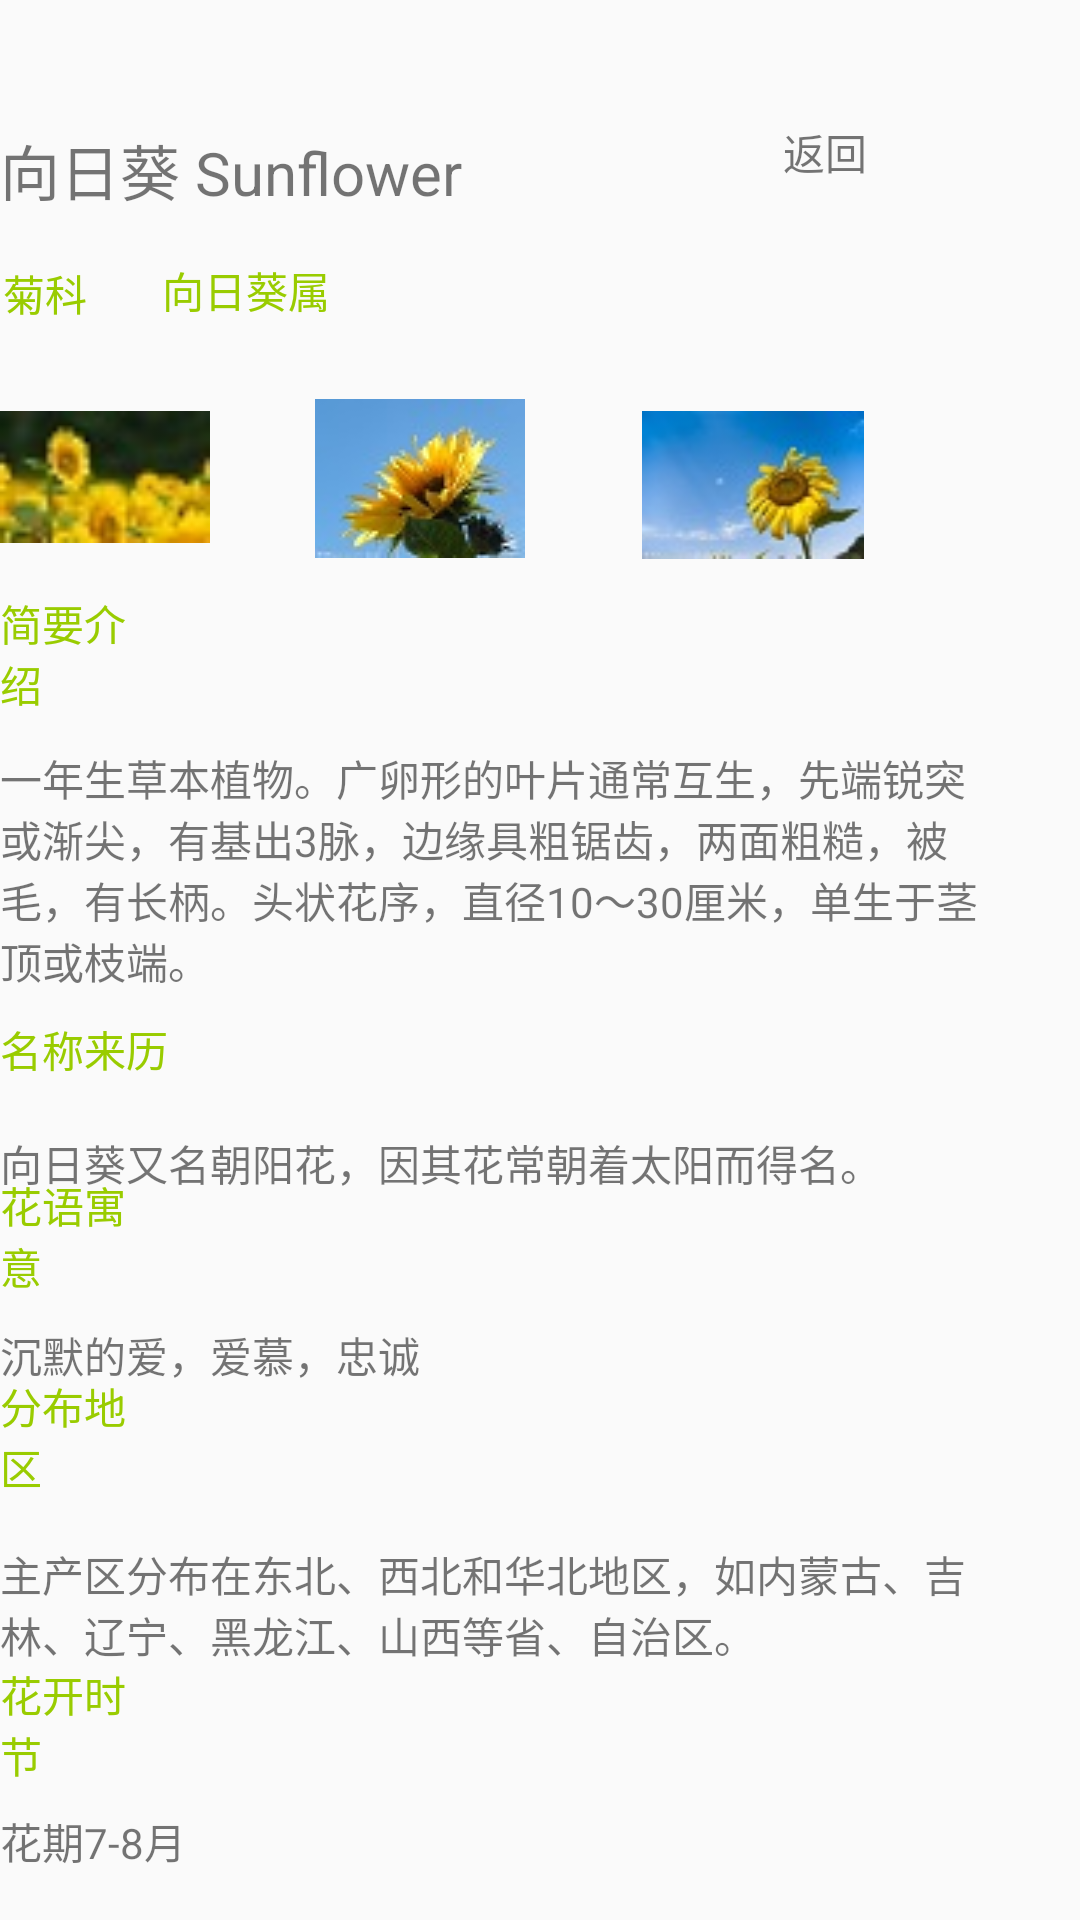

The Android layout XML behind this screen, and the referenced resources:
<!-- AndroidManifest.xml: application theme AppTheme -->
<!-- res/layout/activity_xiangrikui.xml -->
<?xml version="1.0" encoding="utf-8"?>
<RelativeLayout xmlns:android="http://schemas.android.com/apk/res/android"
    xmlns:app="http://schemas.android.com/apk/res-auto"
    xmlns:tools="http://schemas.android.com/tools"
    android:layout_width="match_parent"
    android:layout_height="match_parent"
    tools:context=".XiangrikuiActivity">

    <TextView
        android:id="@+id/rdo_back_xiangrikui"
        android:layout_width="57dp"
        android:layout_height="wrap_content"
        android:layout_alignParentEnd="true"
        android:layout_alignParentRight="true"
        android:layout_alignParentBottom="true"
        android:layout_marginEnd="42dp"
        android:layout_marginRight="42dp"
        android:layout_marginBottom="579dp"
        android:text="返回" />

    <TextView
        android:id="@+id/xiangrikui"
        android:layout_width="174dp"
        android:layout_height="37dp"
        android:layout_alignParentEnd="true"
        android:layout_alignParentRight="true"
        android:layout_alignParentBottom="true"
        android:layout_marginEnd="195dp"
        android:layout_marginRight="195dp"
        android:layout_marginBottom="561dp"
        android:text="向日葵 Sunflower"
        android:textSize="20dp" />

    <TextView
        android:id="@+id/classxiangrikui"
        android:layout_width="wrap_content"
        android:layout_height="wrap_content"
        android:layout_alignParentEnd="true"
        android:layout_alignParentRight="true"
        android:layout_alignParentBottom="true"
        android:layout_marginEnd="331dp"
        android:layout_marginRight="331dp"
        android:layout_marginBottom="532dp"
        android:text="菊科"
        android:textColor="#ff99cc00" />

    <TextView
        android:id="@+id/categoryxiangrikui"
        android:layout_width="wrap_content"
        android:layout_height="wrap_content"
        android:layout_alignParentEnd="true"
        android:layout_alignParentRight="true"
        android:layout_alignParentBottom="true"
        android:layout_marginEnd="250dp"
        android:layout_marginRight="250dp"
        android:layout_marginBottom="533dp"
        android:text="向日葵属"
        android:textColor="#ff99cc00" />

    <TextView
        android:id="@+id/introxiangrikui"
        android:layout_width="wrap_content"
        android:layout_height="wrap_content"
        android:layout_alignParentEnd="true"
        android:layout_alignParentRight="true"
        android:layout_alignParentBottom="true"
        android:layout_marginEnd="315dp"
        android:layout_marginRight="315dp"
        android:layout_marginBottom="402dp"
        android:text="简要介绍"
        android:textColor="#ff99cc00" />

    <TextView
        android:id="@+id/introtextxiangrikui"
        android:layout_width="347dp"
        android:layout_height="82dp"
        android:layout_alignParentEnd="true"
        android:layout_alignParentRight="true"
        android:layout_alignParentBottom="true"
        android:layout_marginEnd="26dp"
        android:layout_marginRight="26dp"
        android:layout_marginBottom="309dp"
        android:text="一年生草本植物。广卵形的叶片通常互生，先端锐突或渐尖，有基出3脉，边缘具粗锯齿，两面粗糙，被毛，有长柄。头状花序，直径10～30厘米，单生于茎顶或枝端。 " />

    <ImageView
        android:id="@+id/imagexiangrikui1"
        android:layout_width="83dp"
        android:layout_height="104dp"
        android:layout_alignParentEnd="true"
        android:layout_alignParentRight="true"
        android:layout_alignParentBottom="true"
        android:layout_marginEnd="290dp"
        android:layout_marginRight="290dp"
        android:layout_marginBottom="429dp"
        app:srcCompat="@drawable/xiangrikui1" />

    <ImageView
        android:id="@+id/imagenxiangrikui2"
        android:layout_width="70dp"
        android:layout_height="wrap_content"
        android:layout_alignParentEnd="true"
        android:layout_alignParentRight="true"
        android:layout_alignParentBottom="true"
        android:layout_marginEnd="185dp"
        android:layout_marginRight="185dp"
        android:layout_marginBottom="454dp"
        app:srcCompat="@drawable/xiangrikui2" />

    <ImageView
        android:id="@+id/imagexiangrikui3"
        android:layout_width="74dp"
        android:layout_height="51dp"
        android:layout_alignParentEnd="true"
        android:layout_alignParentRight="true"
        android:layout_alignParentBottom="true"
        android:layout_marginEnd="72dp"
        android:layout_marginRight="72dp"
        android:layout_marginBottom="453dp"
        app:srcCompat="@drawable/xiangrikui3" />

    <TextView
        android:id="@+id/cityxiangrikui"
        android:layout_width="251dp"
        android:layout_height="wrap_content"
        android:layout_alignEnd="@+id/placebaihe"
        android:layout_alignRight="@+id/placebaihe"
        android:layout_alignParentBottom="true"
        android:layout_marginEnd="-194dp"
        android:layout_marginRight="-194dp"
        android:layout_marginBottom="280dp"
        android:text="名称来历"
        android:textColor="#ff99cc00" />

    <TextView
        android:id="@+id/citytextxiangrikui"
        android:layout_width="338dp"
        android:layout_height="wrap_content"
        android:layout_alignParentEnd="true"
        android:layout_alignParentRight="true"
        android:layout_alignParentBottom="true"
        android:layout_marginEnd="36dp"
        android:layout_marginRight="36dp"
        android:layout_marginBottom="242dp"
        android:text="向日葵又名朝阳花，因其花常朝着太阳而得名。" />

    <TextView
        android:id="@+id/meanxiangrikui"
        android:layout_width="wrap_content"
        android:layout_height="wrap_content"
        android:layout_alignParentEnd="true"
        android:layout_alignParentRight="true"
        android:layout_alignParentBottom="true"
        android:layout_marginEnd="318dp"
        android:layout_marginRight="318dp"
        android:layout_marginBottom="208dp"
        android:text="花语寓意"
        android:textColor="#ff99cc00" />

    <TextView
        android:id="@+id/meantextxiangrikui"
        android:layout_width="359dp"
        android:layout_height="wrap_content"
        android:layout_alignParentEnd="true"
        android:layout_alignParentRight="true"
        android:layout_alignParentBottom="true"
        android:layout_marginEnd="15dp"
        android:layout_marginRight="15dp"
        android:layout_marginBottom="178dp"
        android:text="沉默的爱，爱慕，忠诚" />

    <TextView
        android:id="@+id/placebaihe"
        android:layout_width="wrap_content"
        android:layout_height="wrap_content"
        android:layout_alignParentEnd="true"
        android:layout_alignParentRight="true"
        android:layout_alignParentBottom="true"
        android:layout_marginEnd="315dp"
        android:layout_marginRight="315dp"
        android:layout_marginBottom="141dp"
        android:text="分布地区"
        android:textColor="#ff99cc00" />

    <TextView
        android:id="@+id/placetextbaihe"
        android:layout_width="353dp"
        android:layout_height="wrap_content"
        android:layout_alignParentEnd="true"
        android:layout_alignParentRight="true"
        android:layout_alignParentBottom="true"
        android:layout_marginEnd="19dp"
        android:layout_marginRight="19dp"
        android:layout_marginBottom="85dp"
        android:text="主产区分布在东北、西北和华北地区，如内蒙古、吉林、辽宁、黑龙江、山西等省、自治区。" />

    <TextView
        android:id="@+id/timebaihe"
        android:layout_width="wrap_content"
        android:layout_height="wrap_content"
        android:layout_alignParentEnd="true"
        android:layout_alignParentRight="true"
        android:layout_alignParentBottom="true"
        android:layout_marginEnd="316dp"
        android:layout_marginRight="316dp"
        android:layout_marginBottom="45dp"
        android:text="花开时节"
        android:textColor="#ff99cc00" />

    <TextView
        android:id="@+id/timetextbaihe"
        android:layout_width="133dp"
        android:layout_height="wrap_content"
        android:layout_alignParentEnd="true"
        android:layout_alignParentRight="true"
        android:layout_alignParentBottom="true"
        android:layout_marginEnd="240dp"
        android:layout_marginRight="240dp"
        android:layout_marginBottom="16dp"
        android:text="花期7-8月" />

</RelativeLayout>
<!-- resources referenced by this layout -->
<resources>
  <!-- drawable xiangrikui1: jpg bitmap (drawable, 1646 bytes) -->
  <!-- drawable xiangrikui2: jpg bitmap (drawable, 3067 bytes) -->
  <!-- drawable xiangrikui3: jpg bitmap (drawable, 2576 bytes) -->
  <style name="AppTheme" parent="Theme.AppCompat.Light.DarkActionBar">
          
          <item name="colorPrimary">@color/colorPrimary</item>
          <item name="colorPrimaryDark">@color/colorPrimaryDark</item>
          <item name="colorAccent">@color/colorAccent</item>
      </style>
  <!-- not gathered from this repository: default colours our renderer supplied (Android Studio template values) -->
  <color name="colorPrimary">#FF6200EE</color>
  <color name="colorPrimaryDark">#FF3700B3</color>
  <color name="colorAccent">#FF03DAC5</color>
</resources>
